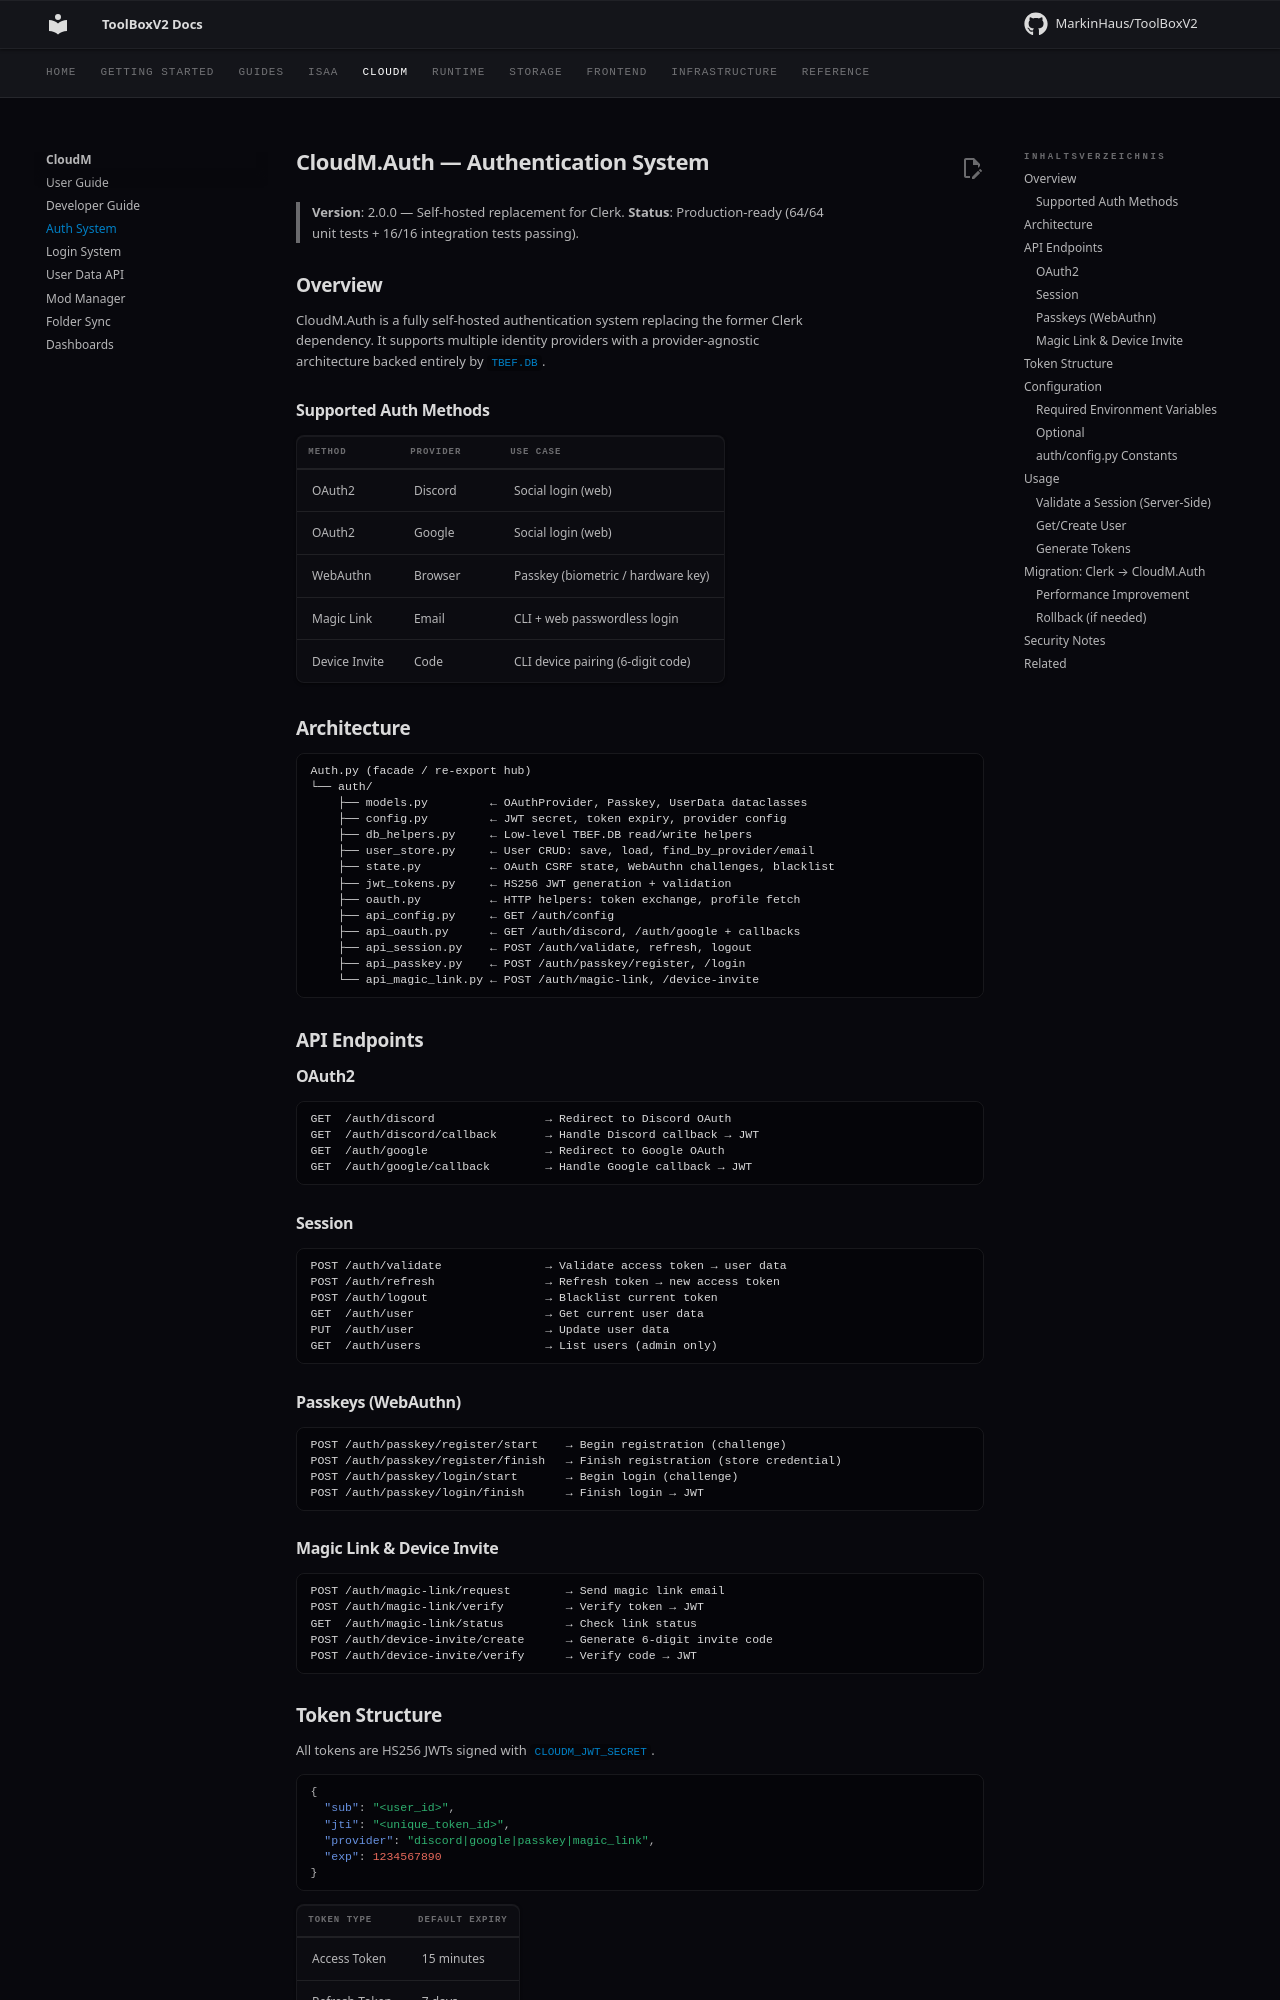

repository: MarkinHaus/ToolBoxV2 · page: mods/CloudM/auth/index.html · generator: mkdocs

# CloudM.Auth — Authentication System

> **Version**: 2.0.0 — Self-hosted replacement for Clerk.
> **Status**: Production-ready (64/64 unit tests + 16/16 integration tests passing).

## Overview

CloudM.Auth is a fully self-hosted authentication system replacing the former Clerk dependency. It supports multiple identity providers with a provider-agnostic architecture backed entirely by `TBEF.DB`.

### Supported Auth Methods

| Method | Provider | Use Case |
|--------|----------|---------|
| OAuth2 | Discord | Social login (web) |
| OAuth2 | Google | Social login (web) |
| WebAuthn | Browser | Passkey (biometric / hardware key) |
| Magic Link | Email | CLI + web passwordless login |
| Device Invite | Code | CLI device pairing (6-digit code) |

## Architecture

```
Auth.py (facade / re-export hub)
└── auth/
    ├── models.py         ← OAuthProvider, Passkey, UserData dataclasses
    ├── config.py         ← JWT secret, token expiry, provider config
    ├── db_helpers.py     ← Low-level TBEF.DB read/write helpers
    ├── user_store.py     ← User CRUD: save, load, find_by_provider/email
    ├── state.py          ← OAuth CSRF state, WebAuthn challenges, blacklist
    ├── jwt_tokens.py     ← HS256 JWT generation + validation
    ├── oauth.py          ← HTTP helpers: token exchange, profile fetch
    ├── api_config.py     ← GET /auth/config
    ├── api_oauth.py      ← GET /auth/discord, /auth/google + callbacks
    ├── api_session.py    ← POST /auth/validate, refresh, logout
    ├── api_passkey.py    ← POST /auth/passkey/register, /login
    └── api_magic_link.py ← POST /auth/magic-link, /device-invite
```

## API Endpoints

### OAuth2

```
GET  /auth/discord                → Redirect to Discord OAuth
GET  /auth/discord/callback       → Handle Discord callback → JWT
GET  /auth/google                 → Redirect to Google OAuth
GET  /auth/google/callback        → Handle Google callback → JWT
```

### Session

```
POST /auth/validate               → Validate access token → user data
POST /auth/refresh                → Refresh token → new access token
POST /auth/logout                 → Blacklist current token
GET  /auth/user                   → Get current user data
PUT  /auth/user                   → Update user data
GET  /auth/users                  → List users (admin only)
```

### Passkeys (WebAuthn)

```
POST /auth/passkey/register/start    → Begin registration (challenge)
POST /auth/passkey/register/finish   → Finish registration (store credential)
POST /auth/passkey/login/start       → Begin login (challenge)
POST /auth/passkey/login/finish      → Finish login → JWT
```

### Magic Link & Device Invite

```
POST /auth/magic-link/request        → Send magic link email
POST /auth/magic-link/verify         → Verify token → JWT
GET  /auth/magic-link/status         → Check link status
POST /auth/device-invite/create      → Generate 6-digit invite code
POST /auth/device-invite/verify      → Verify code → JWT
```
